The GitHub repository rokhayacoumbadiouf-bit/Atelier_Preparation_Donnees_Images contains a labelled image folder "data" with 6 categories: cardboard, glass, metal, paper, plastic, trash. Examples follow, each with its label.

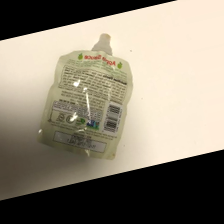
Label: trash

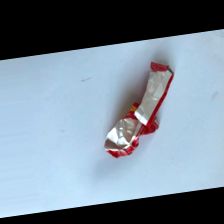
Label: trash

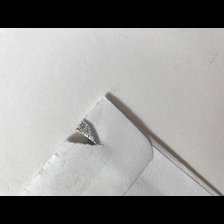
Label: paper

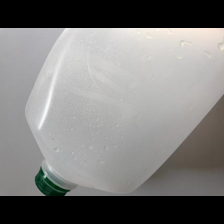
Label: plastic

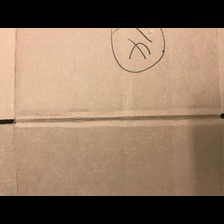
Label: cardboard

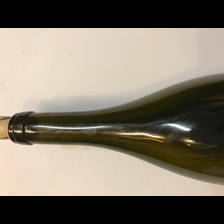
Label: glass
